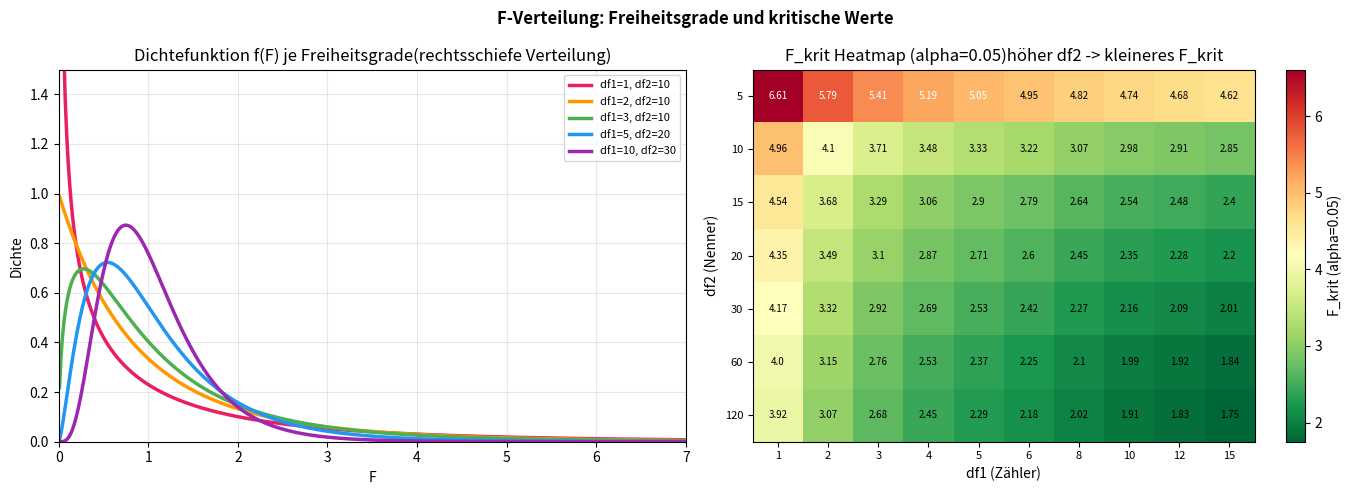
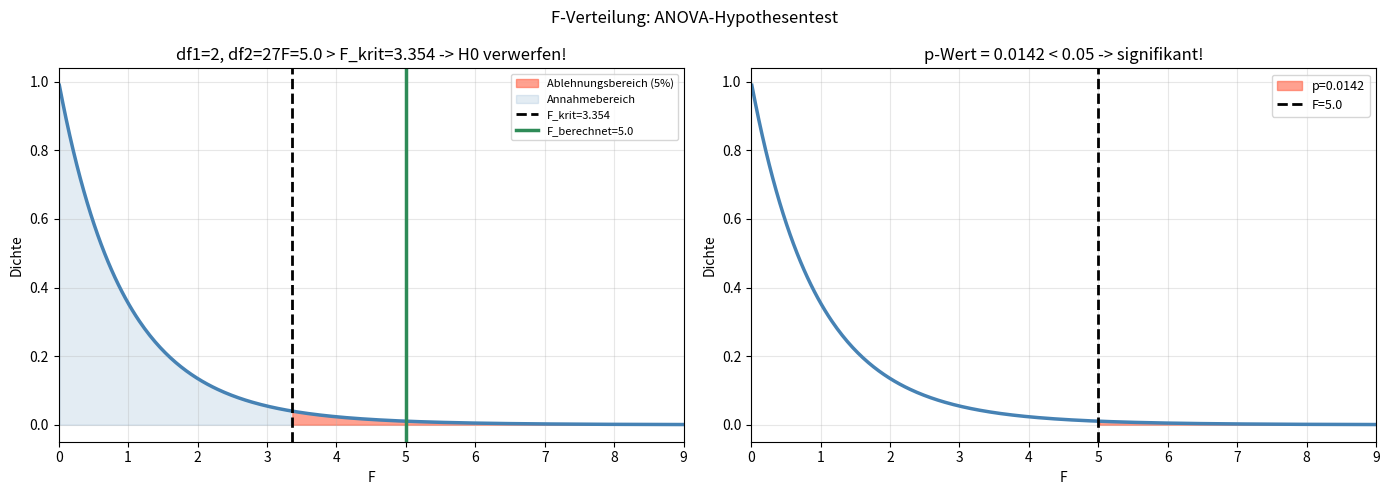

Write the Python code that produced these figures, in order.
import numpy as np
import pandas as pd
import matplotlib.pyplot as plt
from scipy.stats import f as f_dist

print("Bibliotheken erfolgreich geladen.")

x = np.linspace(0.01, 8, 500)

fig, axes = plt.subplots(1, 2, figsize=(14, 5))
fig.suptitle("F-Verteilung: Freiheitsgrade und kritische Werte", fontsize=12,
             fontweight="bold")

param_liste = [(1,10), (2,10), (3,10), (5,20), (10,30)]
farben = ["#E91E63", "#FF9800", "#4CAF50", "#2196F3", "#9C27B0"]

for (df1_v, df2_v), fc in zip(param_liste, farben):
    pdf_v = f_dist.pdf(x, df1_v, df2_v)
    axes[0].plot(x, pdf_v, color=fc, linewidth=2.5,
                 label="df1=" + str(df1_v) + ", df2=" + str(df2_v))

axes[0].set_title("Dichtefunktion f(F) je Freiheitsgrade(rechtsschiefe Verteilung)")
axes[0].set_xlabel("F")
axes[0].set_ylabel("Dichte")
axes[0].legend(fontsize=8)
axes[0].set_xlim(0, 7)
axes[0].set_ylim(0, 1.5)
axes[0].grid(alpha=0.3)

# F_krit Heatmap für alpha=0.05
df1_vals = [1, 2, 3, 4, 5, 6, 8, 10, 12, 15]
df2_vals = [5, 10, 15, 20, 30, 60, 120]
mat = np.array([[f_dist.ppf(0.95, df1_v, df2_v) for df1_v in df1_vals]
                for df2_v in df2_vals])
im = axes[1].imshow(mat, cmap="RdYlGn_r", aspect="auto")
plt.colorbar(im, ax=axes[1], label="F_krit (alpha=0.05)")
axes[1].set_xticks(range(len(df1_vals)))
axes[1].set_yticks(range(len(df2_vals)))
axes[1].set_xticklabels(df1_vals, fontsize=8)
axes[1].set_yticklabels(df2_vals, fontsize=8)
axes[1].set_xlabel("df1 (Zähler)")
axes[1].set_ylabel("df2 (Nenner)")
axes[1].set_title("F_krit Heatmap (alpha=0.05)höher df2 -> kleineres F_krit")
for i in range(len(df2_vals)):
    for j in range(len(df1_vals)):
        axes[1].text(j, i, str(round(mat[i,j], 2)),
                     ha="center", va="center", fontsize=7,
                     color="white" if mat[i,j] > 5 else "black")

plt.tight_layout()
plt.show()

# F-Tabelle exakt wie numiqo (alpha=0.05)
df1_zeilen = list(range(1, 16))   # Zähler df1: 1-15
df2_zeilen = list(range(1, 16))   # Nenner  df2: 1-15

tabelle_05 = {}
for df2_v in df2_zeilen:
    row = {}
    for df1_v in df1_zeilen:
        f_krit_v = round(f_dist.ppf(0.95, df1_v, df2_v), 3)
        row[str(df1_v)] = f_krit_v
    tabelle_05[str(df2_v)] = row

df_tab05 = pd.DataFrame(tabelle_05).T
df_tab05.index.name = "df2\df1"
df_tab05.columns = [str(d) for d in df1_zeilen]

print("F-Tabelle (alpha=0.05, 1-alpha=0.95)")
print("Zeilen = df2 (Nenner), Spalten = df1 (Zähler)")
print()
print(df_tab05.to_string())
print()
print("Lesebeispiele (numiqo-Verifikation):")
print("df1=1, df2=1:   F_krit=" + str(round(f_dist.ppf(0.95, 1, 1), 3)) +
      "  (numiqo: 161.448)")
print("df1=2, df2=2:   F_krit=" + str(round(f_dist.ppf(0.95, 2, 2), 3)) +
      "  (numiqo: 19.000)")
print("df1=3, df2=10:  F_krit=" + str(round(f_dist.ppf(0.95, 3, 10), 3)) +
      "  (numiqo: 3.708)")
print("df1=1, df2=10:  F_krit=" + str(round(f_dist.ppf(0.95, 1, 10), 3)) +
      "  (numiqo: 4.965)")

# F-Tabelle fuer alpha=0.01
tabelle_01 = {}
for df2_v in df2_zeilen:
    row = {}
    for df1_v in df1_zeilen:
        f_krit_v = round(f_dist.ppf(0.99, df1_v, df2_v), 3)
        row[str(df1_v)] = f_krit_v
    tabelle_01[str(df2_v)] = row

df_tab01 = pd.DataFrame(tabelle_01).T
df_tab01.index.name = "df2\df1"
df_tab01.columns = [str(d) for d in df1_zeilen]

print("F-Tabelle (alpha=0.01, 1-alpha=0.99")
print(df_tab01.to_string())
print()
print("Lesebeispiel:")
print("df1=1, df2=1:   F_krit=" + str(round(f_dist.ppf(0.99, 1, 1), 3)) +
      "  (numiqo: 4052.181)")
print("df1=3, df2=10:  F_krit=" + str(round(f_dist.ppf(0.99, 3, 10), 3)) +
      "  (numiqo: 6.552)")

def p_aus_f(f_val, df1_v, df2_v):
    return 1 - f_dist.cdf(f_val, df1_v, df2_v)

def f_krit(df1_v, df2_v, alpha=0.05):
    return round(f_dist.ppf(1 - alpha, df1_v, df2_v), 4)

print("p-Wert aus F-Wert")
print()
print("F-Wert  df1   df2   p-Wert    signifikant?")
print("-" * 48)
for f_v, df1_v, df2_v in [(5.0, 2, 27), (3.9, 3, 20), (4.5, 1, 30),
                            (2.8, 4, 50), (10.0, 2, 10)]:
    p = round(p_aus_f(f_v, df1_v, df2_v), 4)
    sig = "JA" if p < 0.05 else "nein"
    print(str(round(f_v,1)).rjust(6) + "  " + str(df1_v).rjust(4) +
          "  " + str(df2_v).rjust(4) + "  " + str(p).ljust(8) + "  " + sig)

print()
print("ANOVA Beispiel: 3 Gruppen, n=10 je Gruppe")
k = 3
n_je = 10
N = k * n_je
df1_anova = k - 1
df2_anova = N - k
f_krit_anova = f_krit(df1_anova, df2_anova)
print("k=" + str(k) + " Gruppen, n=" + str(n_je) + " je Gruppe, N=" + str(N))
print("df1 = k-1 = " + str(df1_anova))
print("df2 = N-k = " + str(df2_anova))
print("F_krit (alpha=0.05) = " + str(f_krit_anova))
print()
print("-> F_berechnet > " + str(f_krit_anova) + " -> H0 verwerfen (signifikant)")

df1_bsp = 2
df2_bsp = 27
f_bsp   = 5.0
f_krit_bsp = f_dist.ppf(0.95, df1_bsp, df2_bsp)
p_bsp = 1 - f_dist.cdf(f_bsp, df1_bsp, df2_bsp)

x_f = np.linspace(0.01, 10, 400)
pdf_f = f_dist.pdf(x_f, df1_bsp, df2_bsp)

fig, axes = plt.subplots(1, 2, figsize=(14, 5))
fig.suptitle("F-Verteilung: ANOVA-Hypothesentest", fontsize=12)

# 1. Kritischer Bereich
axes[0].plot(x_f, pdf_f, color="steelblue", linewidth=2.5)
axes[0].fill_between(x_f, pdf_f, where=(x_f >= f_krit_bsp),
                     color="tomato", alpha=0.6, label="Ablehnungsbereich (5%)")
axes[0].fill_between(x_f, pdf_f, where=(x_f < f_krit_bsp),
                     color="steelblue", alpha=0.15, label="Annahmebereich")
axes[0].axvline(f_krit_bsp, color="black", linestyle="--", linewidth=2,
                label="F_krit=" + str(round(f_krit_bsp, 3)))
axes[0].axvline(f_bsp, color="seagreen", linewidth=2.5,
                label="F_berechnet=" + str(f_bsp))
axes[0].set_title("df1=" + str(df1_bsp) + ", df2=" + str(df2_bsp) +
                  "F=" + str(f_bsp) + " > F_krit=" +
                  str(round(f_krit_bsp,3)) + " -> H0 verwerfen!")
axes[0].set_xlabel("F")
axes[0].set_ylabel("Dichte")
axes[0].legend(fontsize=8)
axes[0].grid(alpha=0.3)
axes[0].set_xlim(0, 9)

# 2. p-Wert Fläche
axes[1].plot(x_f, pdf_f, color="steelblue", linewidth=2.5)
axes[1].fill_between(x_f, pdf_f, where=(x_f >= f_bsp),
                     color="tomato", alpha=0.6,
                     label="p=" + str(round(p_bsp,4)))
axes[1].axvline(f_bsp, color="black", linestyle="--", linewidth=2,
                label="F=" + str(f_bsp))
axes[1].set_title("p-Wert = " + str(round(p_bsp,4)) +
                  (" < 0.05 -> signifikant!" if p_bsp < 0.05 else ""))
axes[1].set_xlabel("F")
axes[1].set_ylabel("Dichte")
axes[1].legend(fontsize=9)
axes[1].grid(alpha=0.3)
axes[1].set_xlim(0, 9)

plt.tight_layout()
plt.show()
